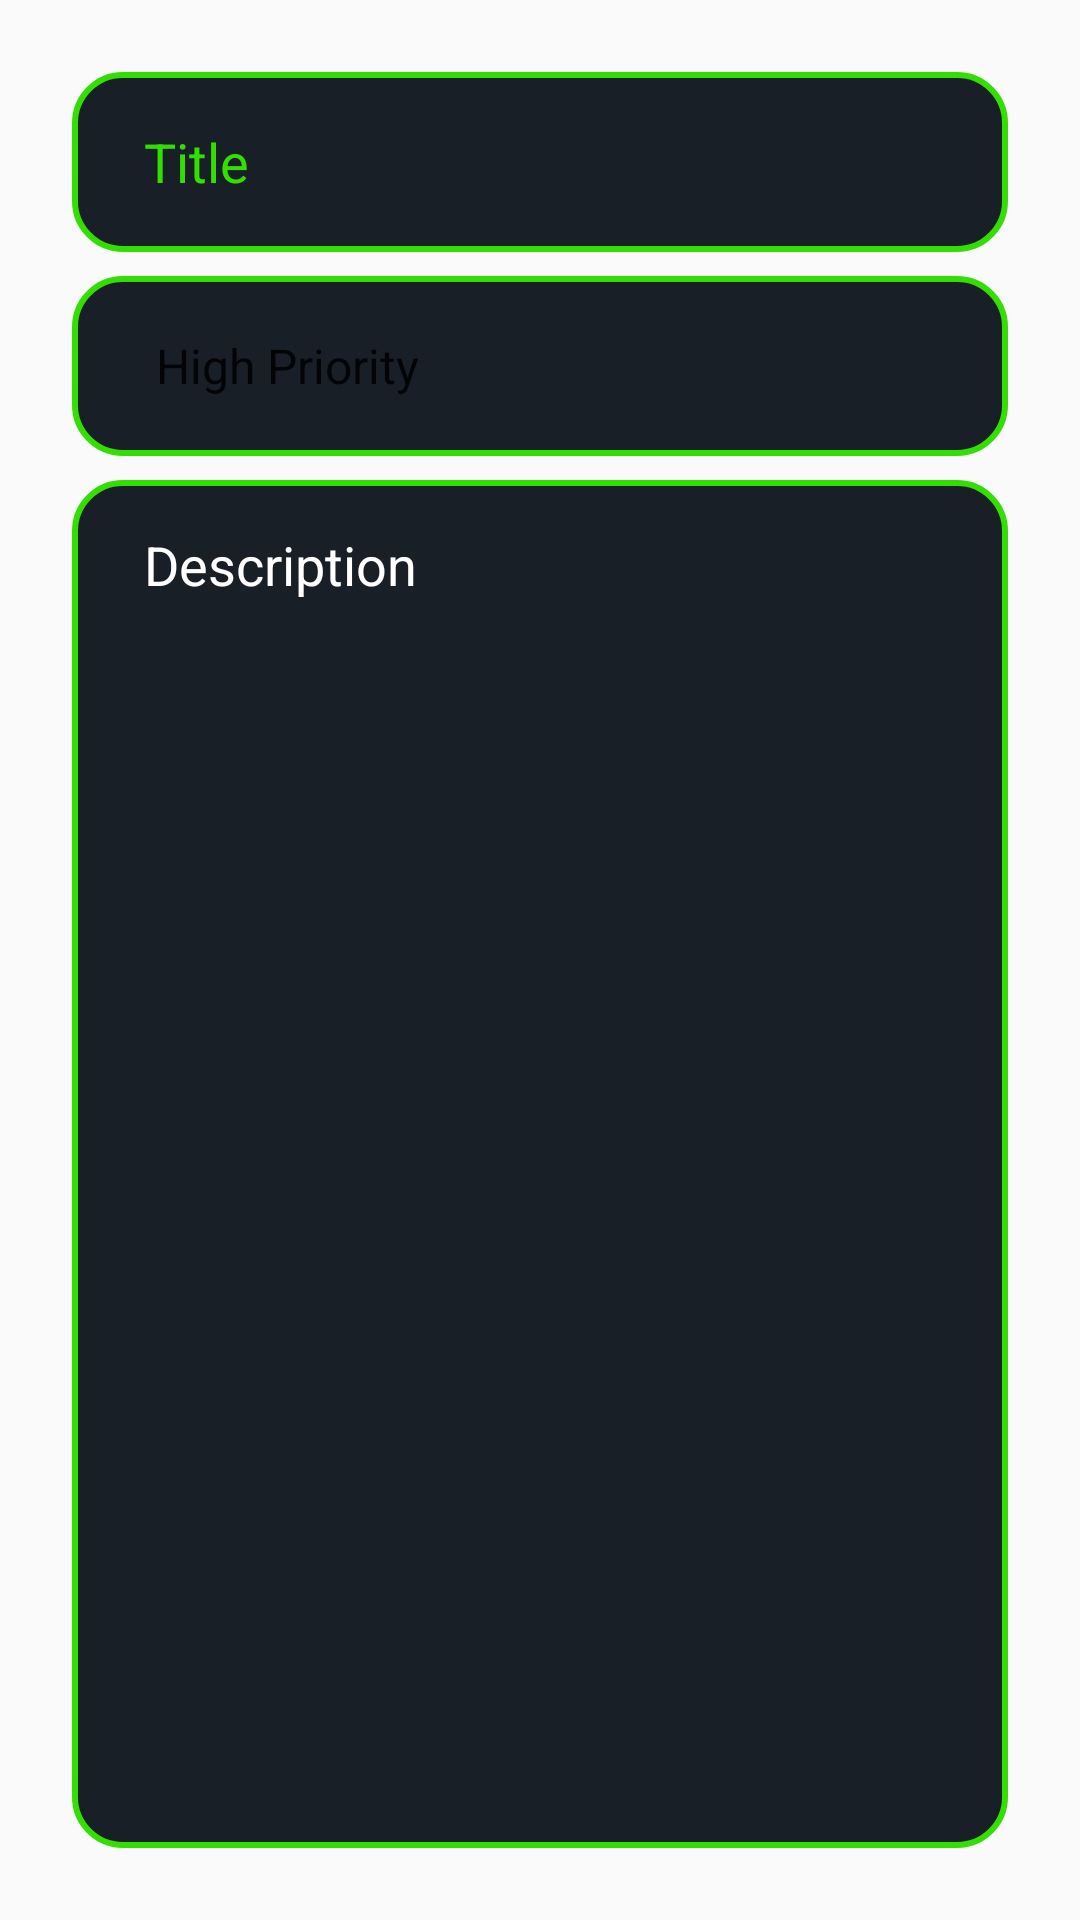

The Android layout XML behind this screen, and the referenced resources:
<!-- AndroidManifest.xml: application theme AppTheme -->
<!-- res/layout/fragment_add.xml -->
<?xml version="1.0" encoding="utf-8"?>
<androidx.constraintlayout.widget.ConstraintLayout xmlns:android="http://schemas.android.com/apk/res/android"
    xmlns:app="http://schemas.android.com/apk/res-auto"
    xmlns:tools="http://schemas.android.com/tools"
    android:layout_width="match_parent"
    android:layout_height="match_parent"
    android:padding="24dp"
    tools:context=".fragments.add.AddFragment">


    <EditText
        android:id="@+id/title_et"
        android:layout_width="0dp"
        android:layout_height="60dp"
        android:background="@drawable/item_background"
        android:textColor="@color/highlightgreen"
        android:ems="10"
        android:hint="@string/title"
        android:textColorHint="@color/highlightgreen"
        android:textFontWeight="30"
        android:inputType="textPersonName"
        android:paddingStart="24dp"
        android:paddingEnd="24dp"
        app:layout_constraintEnd_toEndOf="parent"
        app:layout_constraintHorizontal_bias="0.5"
        app:layout_constraintStart_toStartOf="parent"
        app:layout_constraintTop_toTopOf="parent" />

    <Spinner
        android:id="@+id/priorities_spinner"
        android:layout_width="0dp"
        android:layout_height="60dp"
        android:layout_marginTop="8dp"
        android:entries="@array/priorities"
        android:paddingStart="20dp"
        android:paddingEnd="20dp"
        android:background="@drawable/item_background"
        app:layout_constraintEnd_toEndOf="parent"
        app:layout_constraintHorizontal_bias="0.5"
        app:layout_constraintStart_toStartOf="parent"
        app:layout_constraintTop_toBottomOf="@+id/title_et" />

    <EditText
        android:id="@+id/description_et"
        android:layout_width="0dp"
        android:layout_height="0dp"
        android:layout_marginTop="8dp"
        android:background="@drawable/item_background"
        android:ems="10"
        android:gravity="top|start"
        android:hint="@string/description"
        android:textColorHint="@color/white"
        android:textColor="#FFFFFF"
        android:inputType="textMultiLine"
        android:paddingStart="24dp"
        android:paddingTop="16dp"
        android:paddingEnd="24dp"
        app:layout_constraintBottom_toBottomOf="parent"
        app:layout_constraintEnd_toEndOf="parent"
        app:layout_constraintHorizontal_bias="0.5"
        app:layout_constraintStart_toStartOf="parent"
        app:layout_constraintTop_toBottomOf="@+id/priorities_spinner" />
</androidx.constraintlayout.widget.ConstraintLayout>
<!-- resources referenced by this layout -->
<resources>
  <string-array name="priorities">
          <item>High Priority</item>
          <item>Medium Priority</item>
          <item>Low Priority</item>
      </string-array>
  <color name="highlightgreen">#33DF02</color>
  <color name="white">#FFFFFF</color>
  <!-- drawable item_background (drawable) -->
  <?xml version="1.0" encoding="utf-8"?>
  <shape xmlns:android="http://schemas.android.com/apk/res/android">
  
      <solid android:color="@color/backclor"/>
      <stroke android:width="2dp" android:color="@color/highlightgreen"/>
      <corners android:radius="16dp"/>
  
  </shape>
  <string name="description">Description</string>
  <string name="title">Title</string>
  <style name="AppTheme" parent="Theme.AppCompat.Light.DarkActionBar">
          
          <item name="colorPrimary">@color/backclor</item>
          <item name="colorPrimaryDark">#383838</item>
          <item name="colorAccent">@color/backclor</item>
      </style>
  <color name="backclor">#181F27</color>
</resources>
